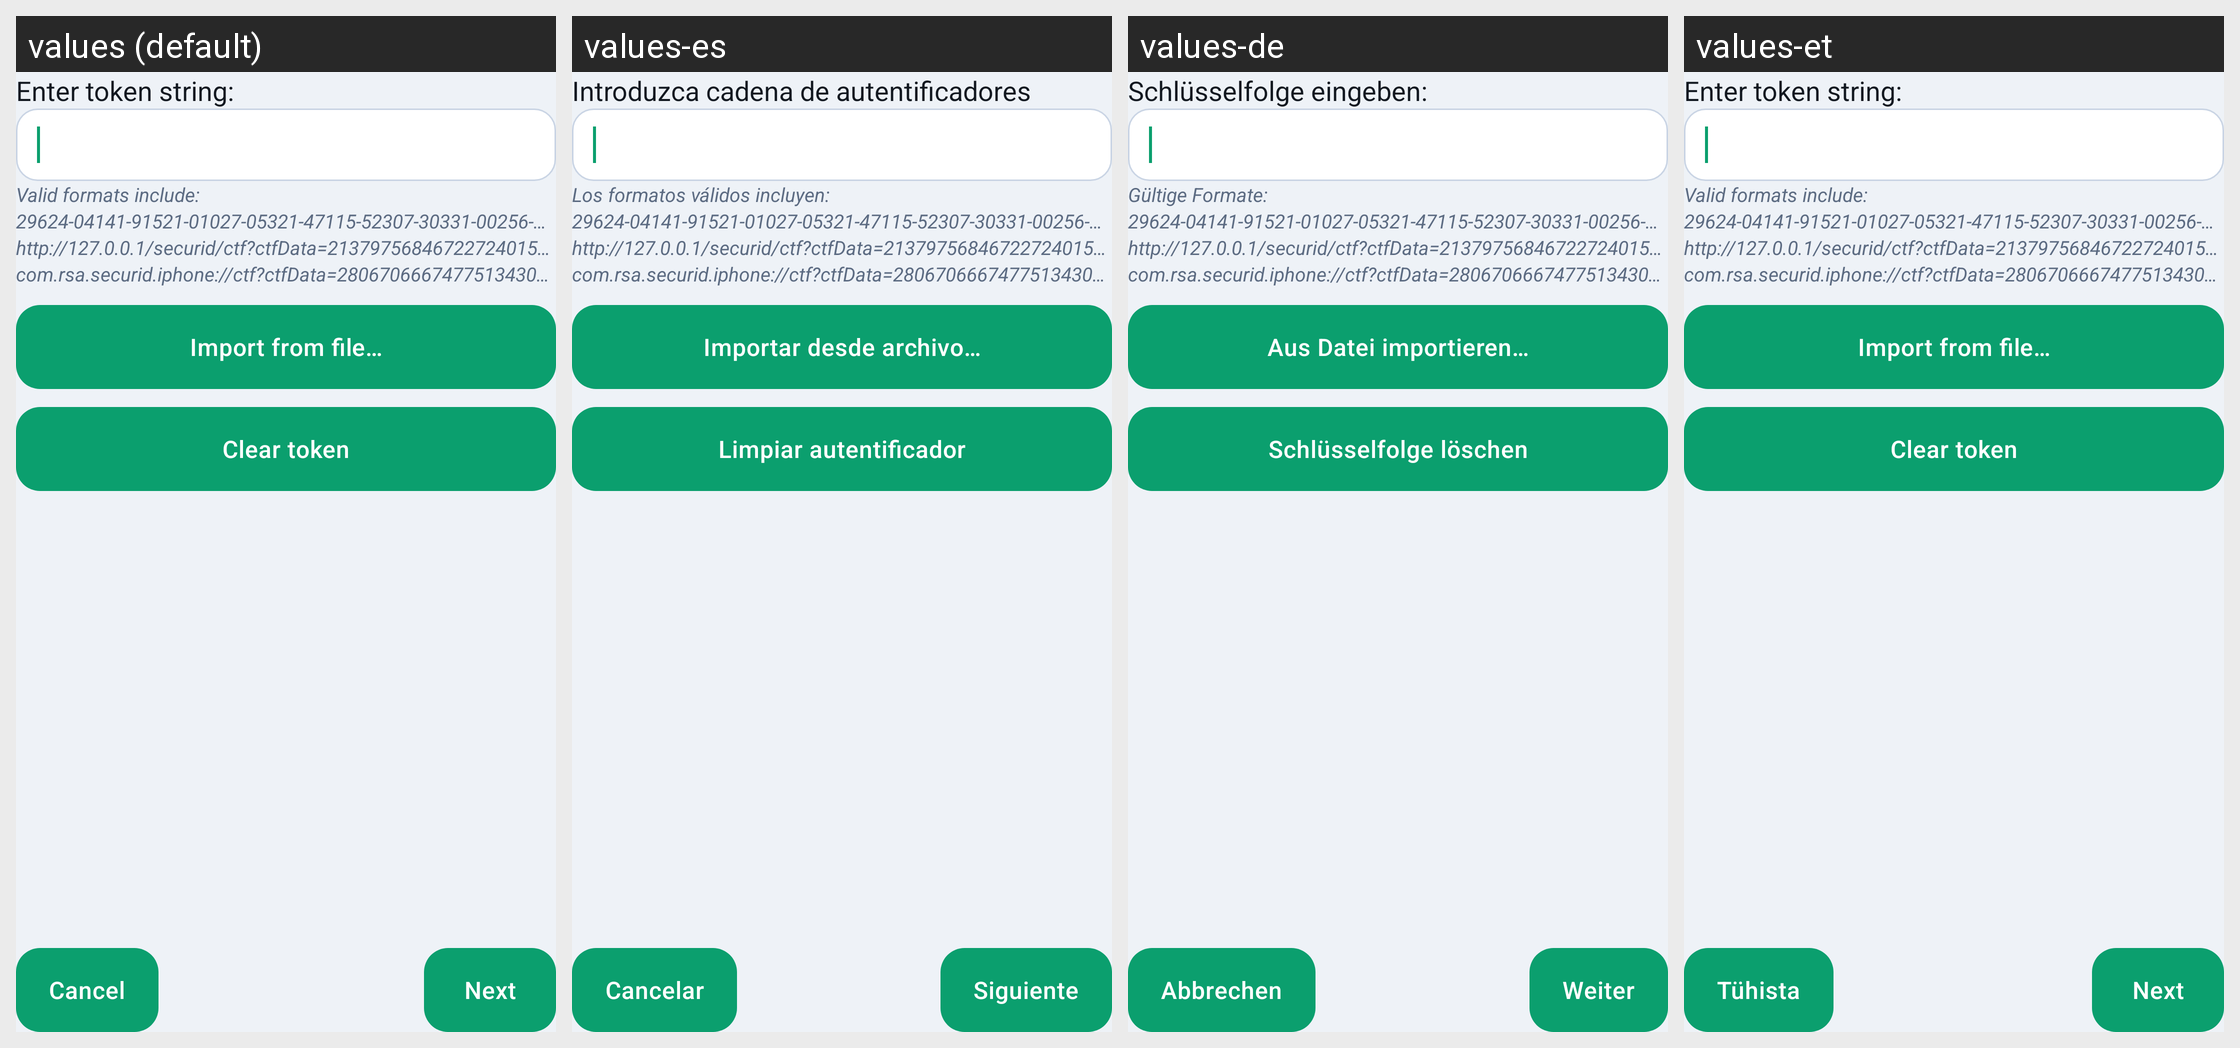

Locale-by-locale string values for the Android screen shown in this grid:
Android screen res/layout/token_string.xml rendered under 4 locales, left to right: values (default), values-es, values-de, values-et. Device: Nexus 5 (rendered at 1080×1920; each locale shown at half size, 540×960, under a caption strip naming it); theme Theme.MyOC.
Other locales in the repository, not shown: values-ca, values-cs, values-fr, values-in, values-it, values-ja, values-ko, values-nl, values-no, values-pl, values-ro, values-ru, values-sv, values-uk, values-zh-rCN, values-zh-rTW.
Strings drawn on this screen, with the default value and each locale's value (text and hints the layout hard-codes, and strings that could not be matched under every locale, appear in the picture but are not listed):

enter_token_string
  values: Enter token string:
  values-es: Introduzca cadena de autentificadores
  values-de: Schlüsselfolge eingeben:
  values-et: Enter token string:  [not translated; the default value is used]

token_string_examples_0
  values: Valid formats include:
  values-es: Los formatos válidos incluyen:
  values-de: Gültige Formate:
  values-et: Valid formats include:  [not translated; the default value is used]

token_string_examples_1
  values: 29624-04141-91521-01027-05321-47115-52307-30331-00256-47622-00007-44173-12504-44077-52716-73535-5
  values-es: 29624-04141-91521-01027-05321-47115-52307-30331-00256-47622-00007-44173-12504-44077-52716-73535-5  [not translated; the default value is used]
  values-de: 29624-04141-91521-01027-05321-47115-52307-30331-00256-47622-00007-44173-12504-44077-52716-73535-5  [not translated; the default value is used]
  values-et: 29624-04141-91521-01027-05321-47115-52307-30331-00256-47622-00007-44173-12504-44077-52716-73535-5  [not translated; the default value is used]

token_string_examples_2
  values: http://127.0.0.1/securid/ctf?ctfData=213797568467227240150540165305516771132574111177500436764173125710437026671675121
  values-es: http://127.0.0.1/securid/ctf?ctfData=213797568467227240150540165305516771132574111177500436764173125710437026671675121  [not translated; the default value is used]
  values-de: http://127.0.0.1/securid/ctf?ctfData=213797568467227240150540165305516771132574111177500436764173125710437026671675121  [not translated; the default value is used]
  values-et: http://127.0.0.1/securid/ctf?ctfData=213797568467227240150540165305516771132574111177500436764173125710437026671675121  [not translated; the default value is used]

token_string_examples_3
  values: com.rsa.securid.iphone://ctf?ctfData=280670666747751343027701722017126407551472632305635574224173125614664606671656613
  values-es: com.rsa.securid.iphone://ctf?ctfData=280670666747751343027701722017126407551472632305635574224173125614664606671656613  [not translated; the default value is used]
  values-de: com.rsa.securid.iphone://ctf?ctfData=280670666747751343027701722017126407551472632305635574224173125614664606671656613  [not translated; the default value is used]
  values-et: com.rsa.securid.iphone://ctf?ctfData=280670666747751343027701722017126407551472632305635574224173125614664606671656613  [not translated; the default value is used]

import_from_file
  values: Import from file…
  values-es: Importar desde archivo…
  values-de: Aus Datei importieren…
  values-et: Import from file…  [not translated; the default value is used]

clear_token
  values: Clear token
  values-es: Limpiar autentificador
  values-de: Schlüsselfolge löschen
  values-et: Clear token  [not translated; the default value is used]

cancel
  values: Cancel
  values-es: Cancelar
  values-de: Abbrechen
  values-et: Tühista

next
  values: Next
  values-es: Siguiente
  values-de: Weiter
  values-et: Next  [not translated; the default value is used]
